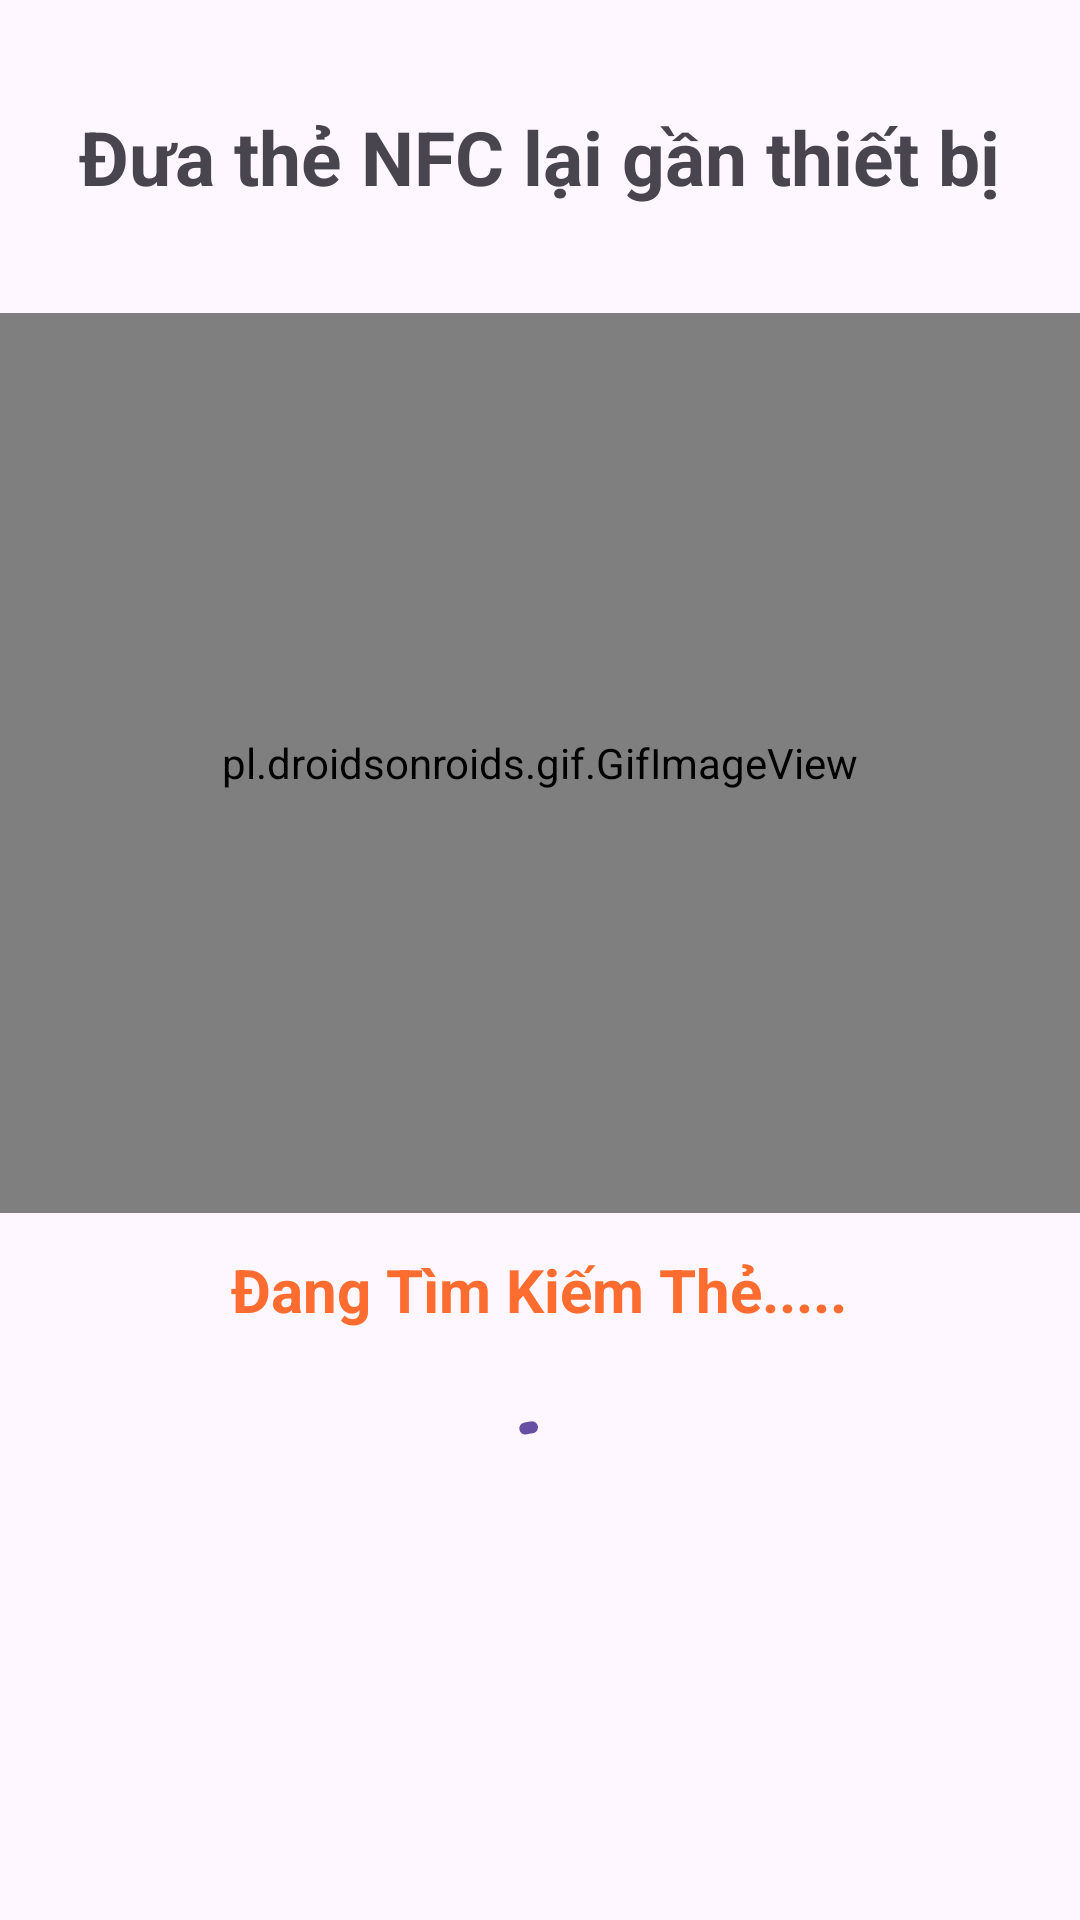

Reconstruct the res/layout file that produces this screen, plus the resources it refers to.
<!-- AndroidManifest.xml: application theme Theme.HealthCareComp -->
<!-- res/layout/dialog_nfc_check.xml -->
<?xml version="1.0" encoding="utf-8"?>
<androidx.constraintlayout.widget.ConstraintLayout xmlns:android="http://schemas.android.com/apk/res/android"
    xmlns:app="http://schemas.android.com/apk/res-auto"
    xmlns:tools="http://schemas.android.com/tools"
    android:layout_width="match_parent"
    android:layout_height="wrap_content">

    <TextView
        android:layout_marginTop="20dp"
        android:layout_marginBottom="20dp"
        android:layout_width="wrap_content"
        android:layout_height="wrap_content"
        android:text="Đưa thẻ NFC lại gần thiết bị"
        android:textStyle="bold"
        android:textSize="25dp"
        app:layout_constraintBottom_toTopOf="@+id/gifImageView"
        app:layout_constraintEnd_toEndOf="parent"
        app:layout_constraintHorizontal_bias="0.498"
        app:layout_constraintStart_toStartOf="parent"
        app:layout_constraintTop_toTopOf="parent">

    </TextView>

    <pl.droidsonroids.gif.GifImageView

        android:id="@+id/gifImageView"
        android:layout_width="match_parent"
        android:layout_height="300dp"
        android:background="@drawable/nfc"
        app:layout_constraintBottom_toBottomOf="parent"
        app:layout_constraintStart_toStartOf="parent"
        app:layout_constraintTop_toTopOf="parent"
        app:layout_constraintVertical_bias="0.307">

    </pl.droidsonroids.gif.GifImageView>


    <TextView
        android:id="@+id/idTagTStatus"
        android:layout_width="wrap_content"
        android:layout_height="wrap_content"
        android:text="Đang Tìm Kiếm Thẻ....."
        android:textColor="@color/background_splash_color"
        android:textSize="20dp"
        android:textStyle="bold"
        app:layout_constraintBottom_toBottomOf="parent"
        app:layout_constraintEnd_toEndOf="parent"
        app:layout_constraintHorizontal_bias="0.497"
        app:layout_constraintStart_toStartOf="parent"
        app:layout_constraintTop_toBottomOf="@+id/gifImageView"
        app:layout_constraintVertical_bias="0.057">

    </TextView>

    <com.google.android.material.progressindicator.CircularProgressIndicator
        android:id="@+id/procesStatus"
        style="@style/Widget.Material3.LinearProgressIndicator"
        android:layout_width="50dp"
        android:layout_height="50dp"
        android:indeterminate="true"
        android:visibility="visible"
        app:layout_constraintBottom_toBottomOf="parent"
        app:layout_constraintEnd_toEndOf="parent"
        app:layout_constraintHorizontal_bias="0.498"
        app:layout_constraintStart_toStartOf="parent"
        app:layout_constraintTop_toBottomOf="@+id/idTagTStatus"
        app:layout_constraintVertical_bias="0.177">

    </com.google.android.material.progressindicator.CircularProgressIndicator>


</androidx.constraintlayout.widget.ConstraintLayout>
<!-- resources referenced by this layout -->
<resources>
  <color name="background_splash_color">#FF6C2F</color>
  <!-- drawable nfc: gif bitmap (drawable, 481092 bytes) -->
  <style name="Theme.HealthCareComp" parent="Base.Theme.HealthCareComp" />
  <style name="Base.Theme.HealthCareComp" parent="Theme.Material3.DayNight.NoActionBar">
          
          
      </style>
</resources>
